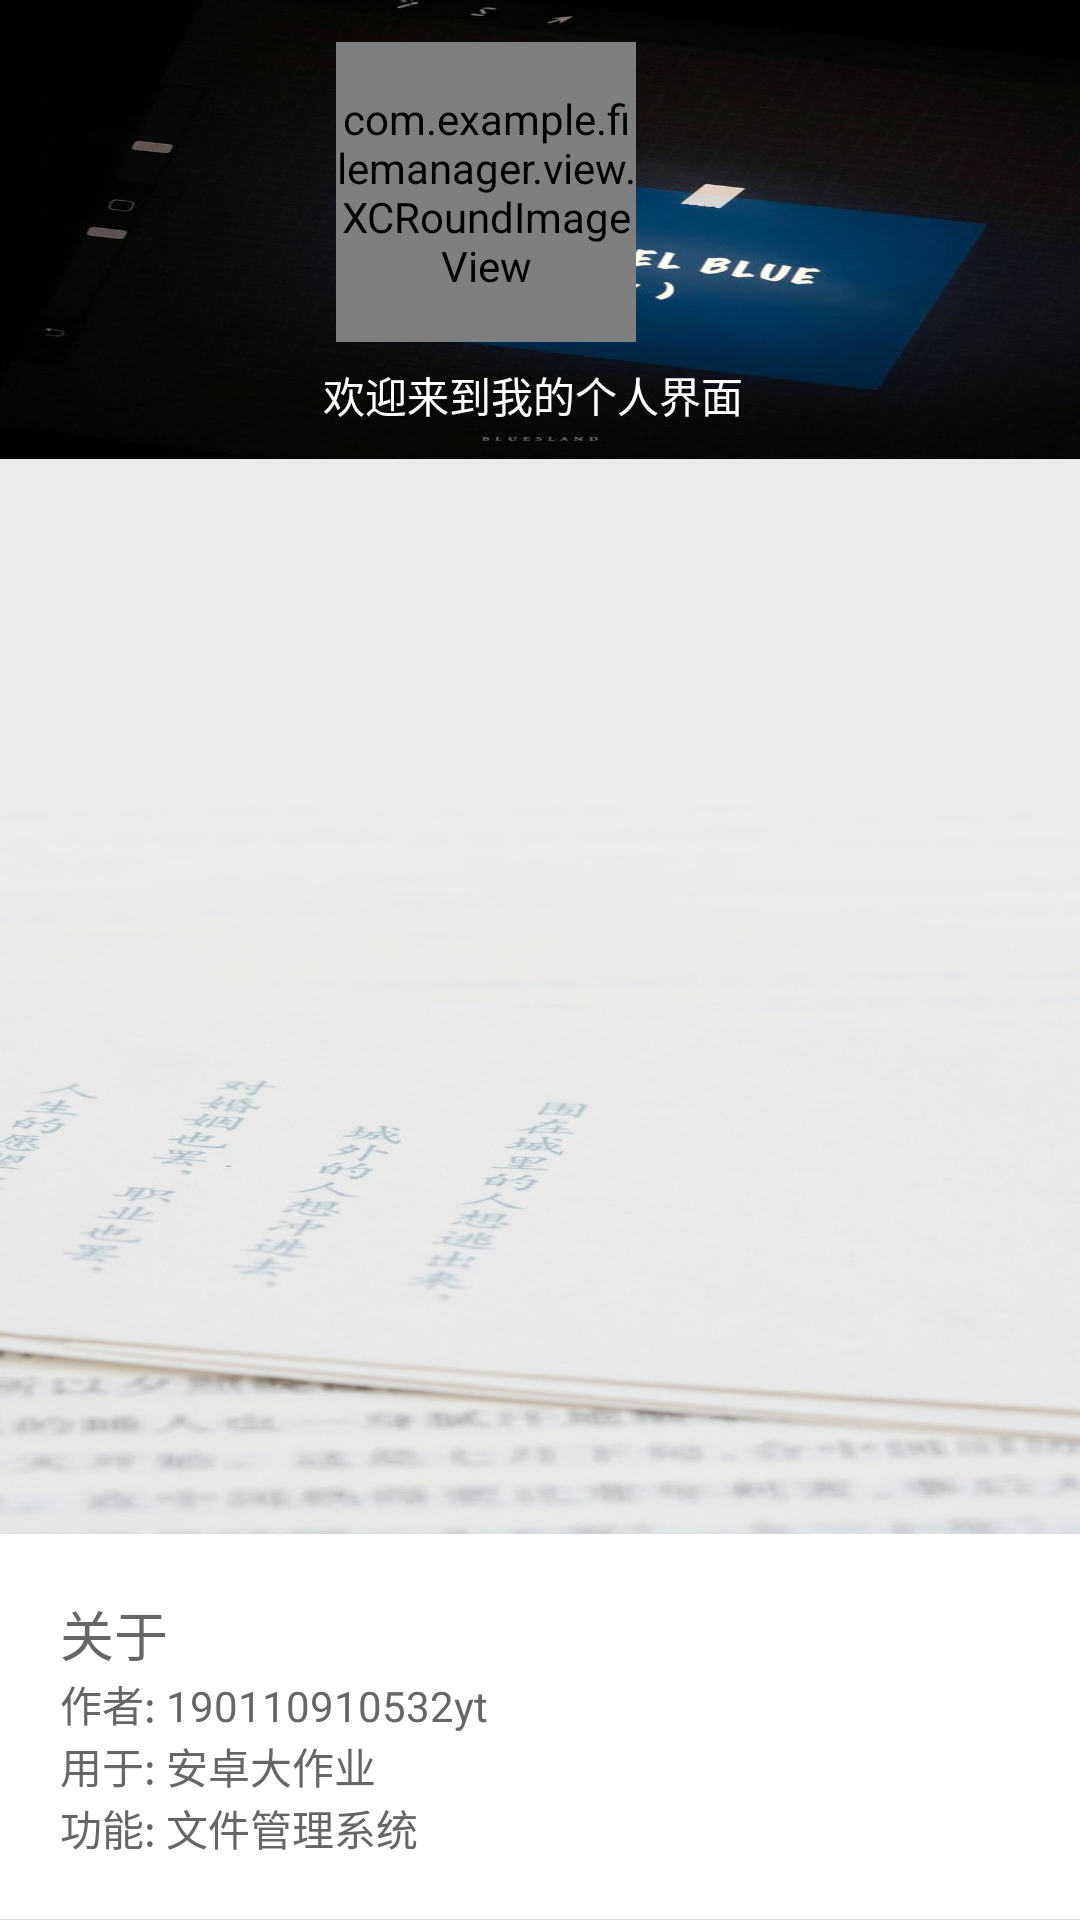

Layout XML and referenced resources for this Android screen:
<!-- AndroidManifest.xml: application theme AppTheme -->
<!-- res/layout/activity_main_user.xml -->
<?xml version="1.0" encoding="utf-8"?>
<LinearLayout xmlns:android="http://schemas.android.com/apk/res/android"
    xmlns:app="http://schemas.android.com/apk/res-auto"
    android:orientation="vertical"
    android:layout_width="296dp"
    android:layout_height="match_parent"
    android:layout_gravity="start"
    android:focusable="true"
    android:clickable="true"
    android:background="@color/colorWhite"
    >


    <RelativeLayout
        android:layout_width="match_parent"
        android:layout_height="153dp"
        android:background="@drawable/back"
        android:orientation="vertical">


        <com.example.filemanager.view.XCRoundImageView
            android:id="@+id/roundImageView"
            android:layout_width="100dp"
            android:layout_height="100dp"

            android:layout_alignParentEnd="true"
            android:layout_alignParentBottom="true"
            android:layout_marginEnd="148dp"
            android:layout_marginBottom="39dp"
            android:src="@drawable/user" />

        <LinearLayout
            android:layout_width="287dp"
            android:layout_height="wrap_content"
            android:layout_alignParentEnd="true"
            android:layout_alignParentBottom="true"
            android:layout_marginEnd="-25dp"
            android:layout_marginBottom="11dp"
            android:orientation="horizontal">

            <TextView
                android:layout_width="wrap_content"
                android:layout_height="wrap_content"
                android:layout_marginStart="10dp"
                android:text="欢迎来到我的个人界面"
                android:textColor="@color/colorWhite" />
        </LinearLayout>
    </RelativeLayout>

    <LinearLayout
        android:layout_width="match_parent"
        android:layout_height="300dp"
        android:background="@drawable/back_white"
        android:layout_weight="1"
        android:orientation="vertical"
        android:paddingTop="6dp">


    </LinearLayout>

    
    <LinearLayout
        android:layout_width="match_parent"
        android:layout_height="wrap_content"
        android:orientation="vertical"
        android:padding="20dp">

        <TextView
            android:layout_width="match_parent"
            android:layout_height="wrap_content"
            android:text="关于"
            android:textColor="#666"
            android:textSize="18sp"/>

        <TextView
            android:layout_width="match_parent"
            android:layout_height="wrap_content"
            android:text="作者: 190110910532yt"
            android:textColor="#666"
            android:textSize="14sp"/>

        <TextView
            android:layout_width="match_parent"
            android:layout_height="wrap_content"
            android:text="用于: 安卓大作业"
            android:textColor="#666"
            android:textSize="14sp"/>

        <TextView
            android:layout_width="match_parent"
            android:layout_height="wrap_content"
            android:text="功能: 文件管理系统"
            android:textColor="#666"
            android:textSize="14sp"/>


    </LinearLayout>
    <View
        android:layout_width="match_parent"
        android:layout_height="1px"
        android:background="#D9D9D9"/>

    <LinearLayout
        android:layout_width="match_parent"
        android:layout_height="wrap_content"
        android:orientation="horizontal">


    </LinearLayout>
</LinearLayout>
<!-- resources referenced by this layout -->
<resources>
  <color name="colorWhite">#ffffff</color>
  <!-- drawable back: jpg bitmap (drawable, 23644 bytes) -->
  <!-- drawable back_white: jpg bitmap (drawable, 55128 bytes) -->
  <!-- drawable user: jpg bitmap (drawable, 34816 bytes) -->
  <style name="AppTheme" parent="Theme.AppCompat.Light.DarkActionBar">
      
      <item name="colorPrimary">@color/colorPrimary</item>
      <item name="colorPrimaryDark">@color/colorPrimaryDark</item>
      <item name="colorAccent">@color/colorAccent</item>
      
      <item name="android:windowEnterTransition">@transition/slide_right</item>
      
      <item name="android:windowExitTransition">@transition/slide_left</item>
    </style>
  <color name="colorPrimary">#1296db</color>
  <color name="colorPrimaryDark">#1296db</color>
  <color name="colorAccent">#03DAC5</color>
</resources>
